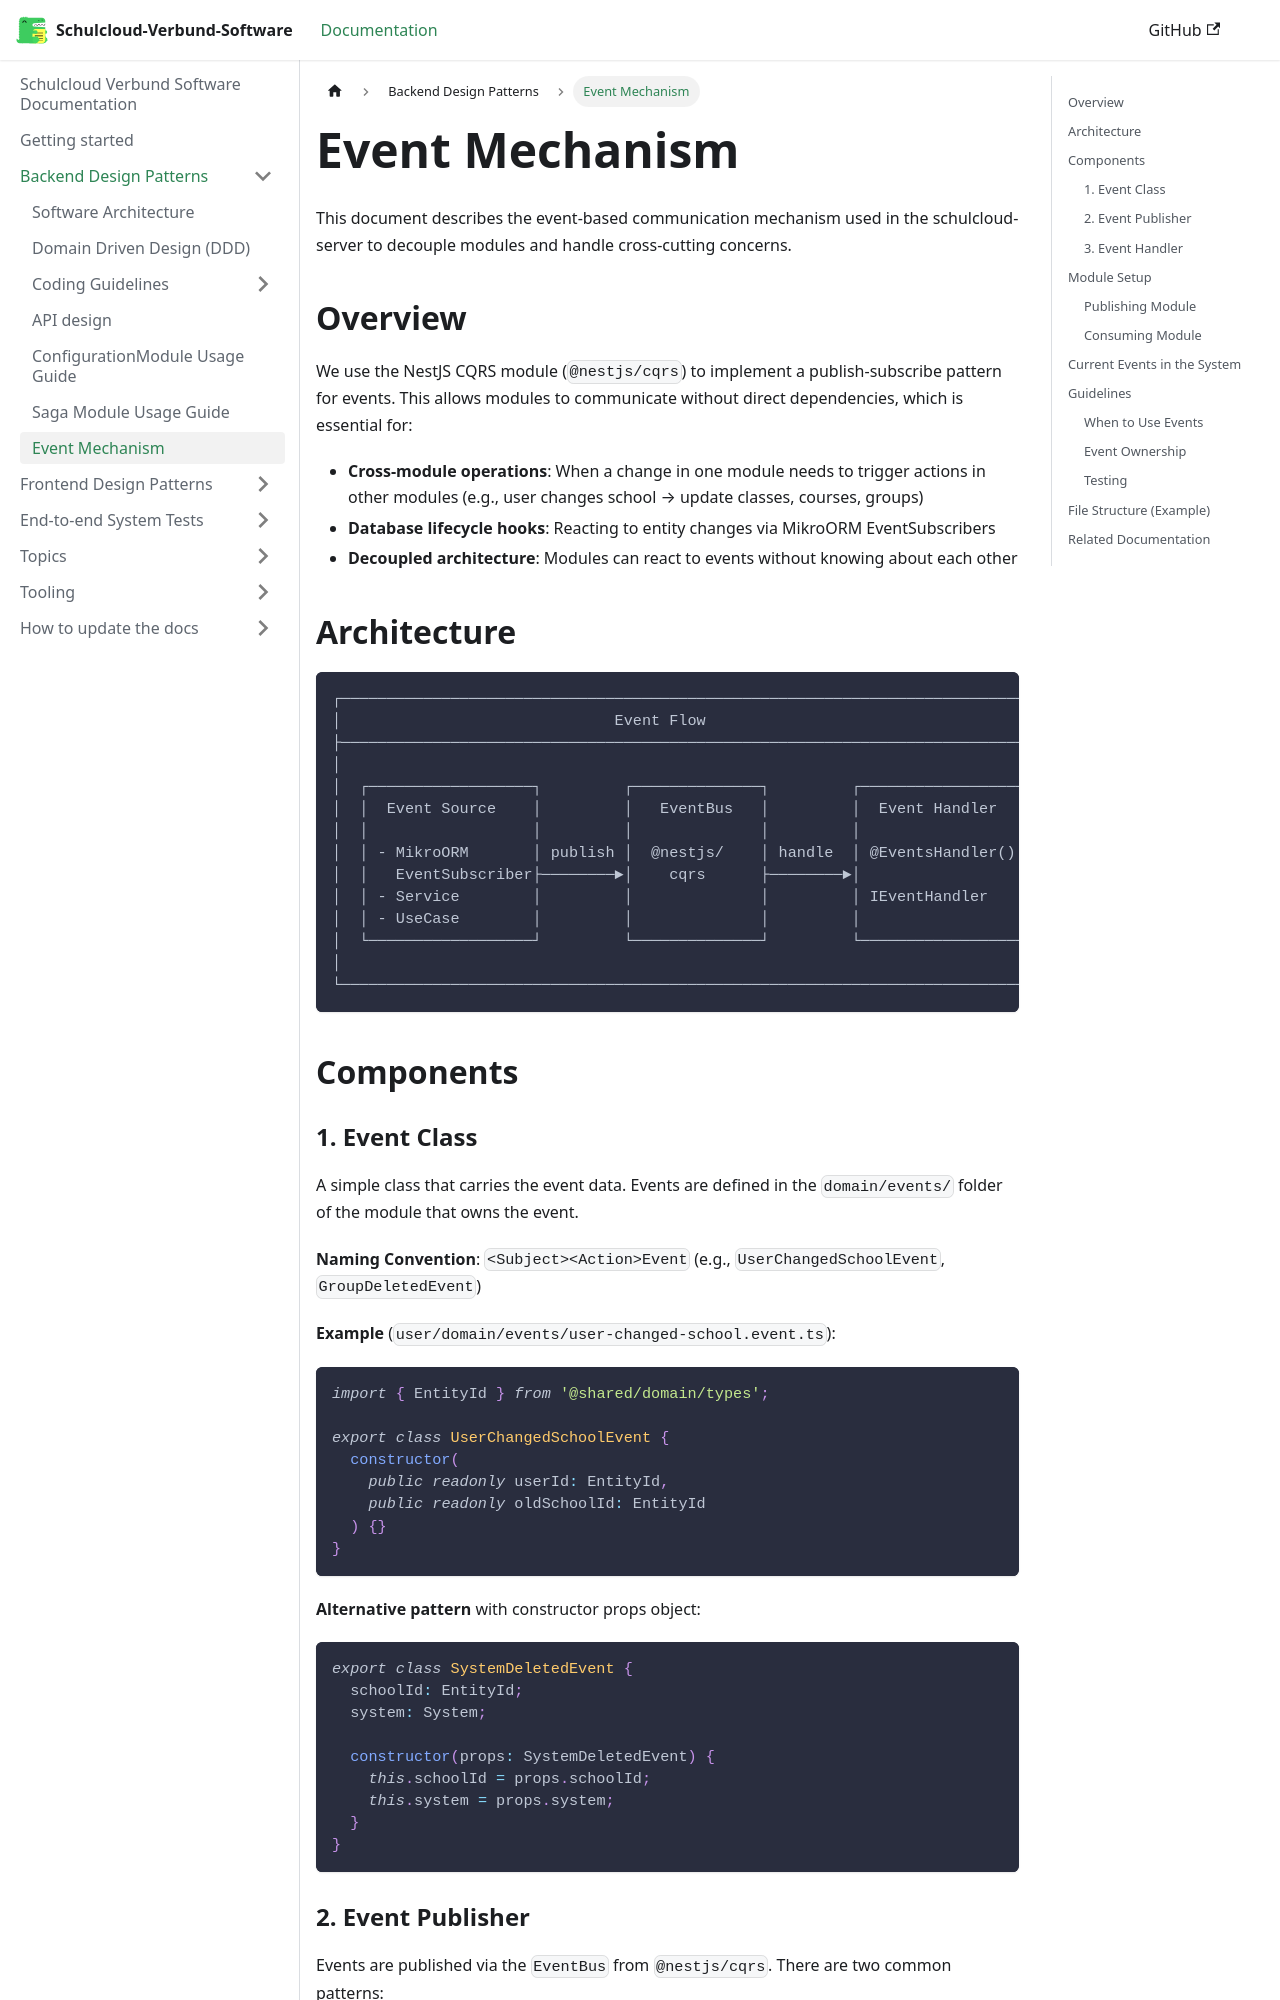

repository: hpi-schul-cloud/schulcloud-documentation · page: docs/backend-design-patterns/event-mechanism.html · generator: docusaurus

---
sidebar_position: 7
---

# Event Mechanism

This document describes the event-based communication mechanism used in the schulcloud-server to decouple modules and handle cross-cutting concerns.

## Overview

We use the NestJS CQRS module (`@nestjs/cqrs`) to implement a publish-subscribe pattern for events. This allows modules to communicate without direct dependencies, which is essential for:

- **Cross-module operations**: When a change in one module needs to trigger actions in other modules (e.g., user changes school → update classes, courses, groups)
- **Database lifecycle hooks**: Reacting to entity changes via MikroORM EventSubscribers
- **Decoupled architecture**: Modules can react to events without knowing about each other

## Architecture

```
┌─────────────────────────────────────────────────────────────────────────────┐
│                              Event Flow                                     │
├─────────────────────────────────────────────────────────────────────────────┤
│                                                                             │
│  ┌──────────────────┐         ┌──────────────┐         ┌──────────────────┐ │
│  │  Event Source    │         │   EventBus   │         │  Event Handler   │ │
│  │                  │         │              │         │                  │ │
│  │ - MikroORM       │ publish │  @nestjs/    │ handle  │ @EventsHandler() │ │
│  │   EventSubscriber├────────►│    cqrs      ├────────►│                  │ │
│  │ - Service        │         │              │         │ IEventHandler    │ │
│  │ - UseCase        │         │              │         │                  │ │
│  └──────────────────┘         └──────────────┘         └──────────────────┘ │
│                                                                             │
└─────────────────────────────────────────────────────────────────────────────┘
```

## Components
